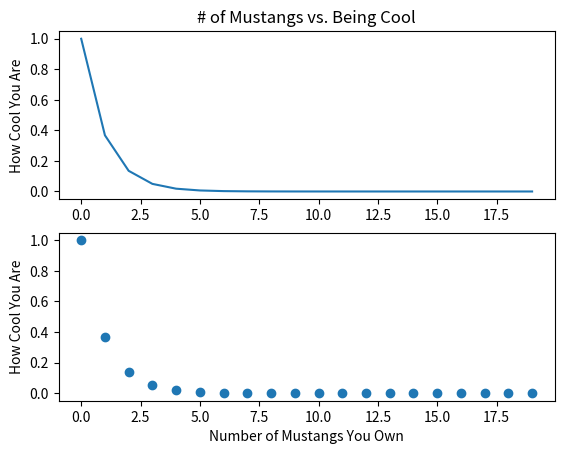
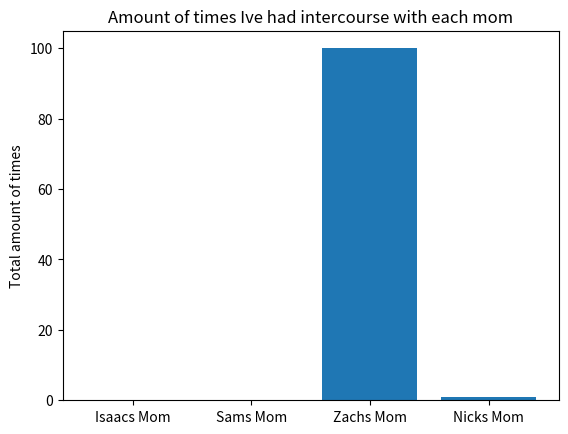

Write the Python code that produced these figures, in order.
from matplotlib import pyplot as plt
import numpy as np

# Scatter and Line Plot Info
x = np.array(range(0,20))  #number of mustangs you own
y = np.exp(x*-1)

fig, (sub1, sub2) = plt.subplots(2,1) #Creates a blank subplot of 2 rows 1 column

plt.figure(1) #Figure 1
sub1.plot(x,y)     # Plots x and y on the first row of subplot with regular line graph
sub2.scatter(x,y)  # Plots x and y on second rows of subplot with scatter plot
sub2.set_xlabel('Number of Mustangs You Own')     # Setting x and y labels of plots
sub1.set_ylabel('How Cool You Are')
sub2.set_ylabel('How Cool You Are')
sub1.set_title('# of Mustangs vs. Being Cool')

plt.figure(2)   # Creates separate figure
moms = ['Isaacs Mom','Sams Mom','Zachs Mom','Nicks Mom']
hotness = [0,0,100,1]
x_pos = [0,1,2,3]     # x positions for bars

plt.bar(x_pos,hotness)
plt.title('Amount of times Ive had intercourse with each mom')
plt.ylabel('Total amount of times')
plt.xticks(x_pos,moms)    # replaces x positions (0 through 3) with the names of each mom

plt.show()   # Shows the plots





